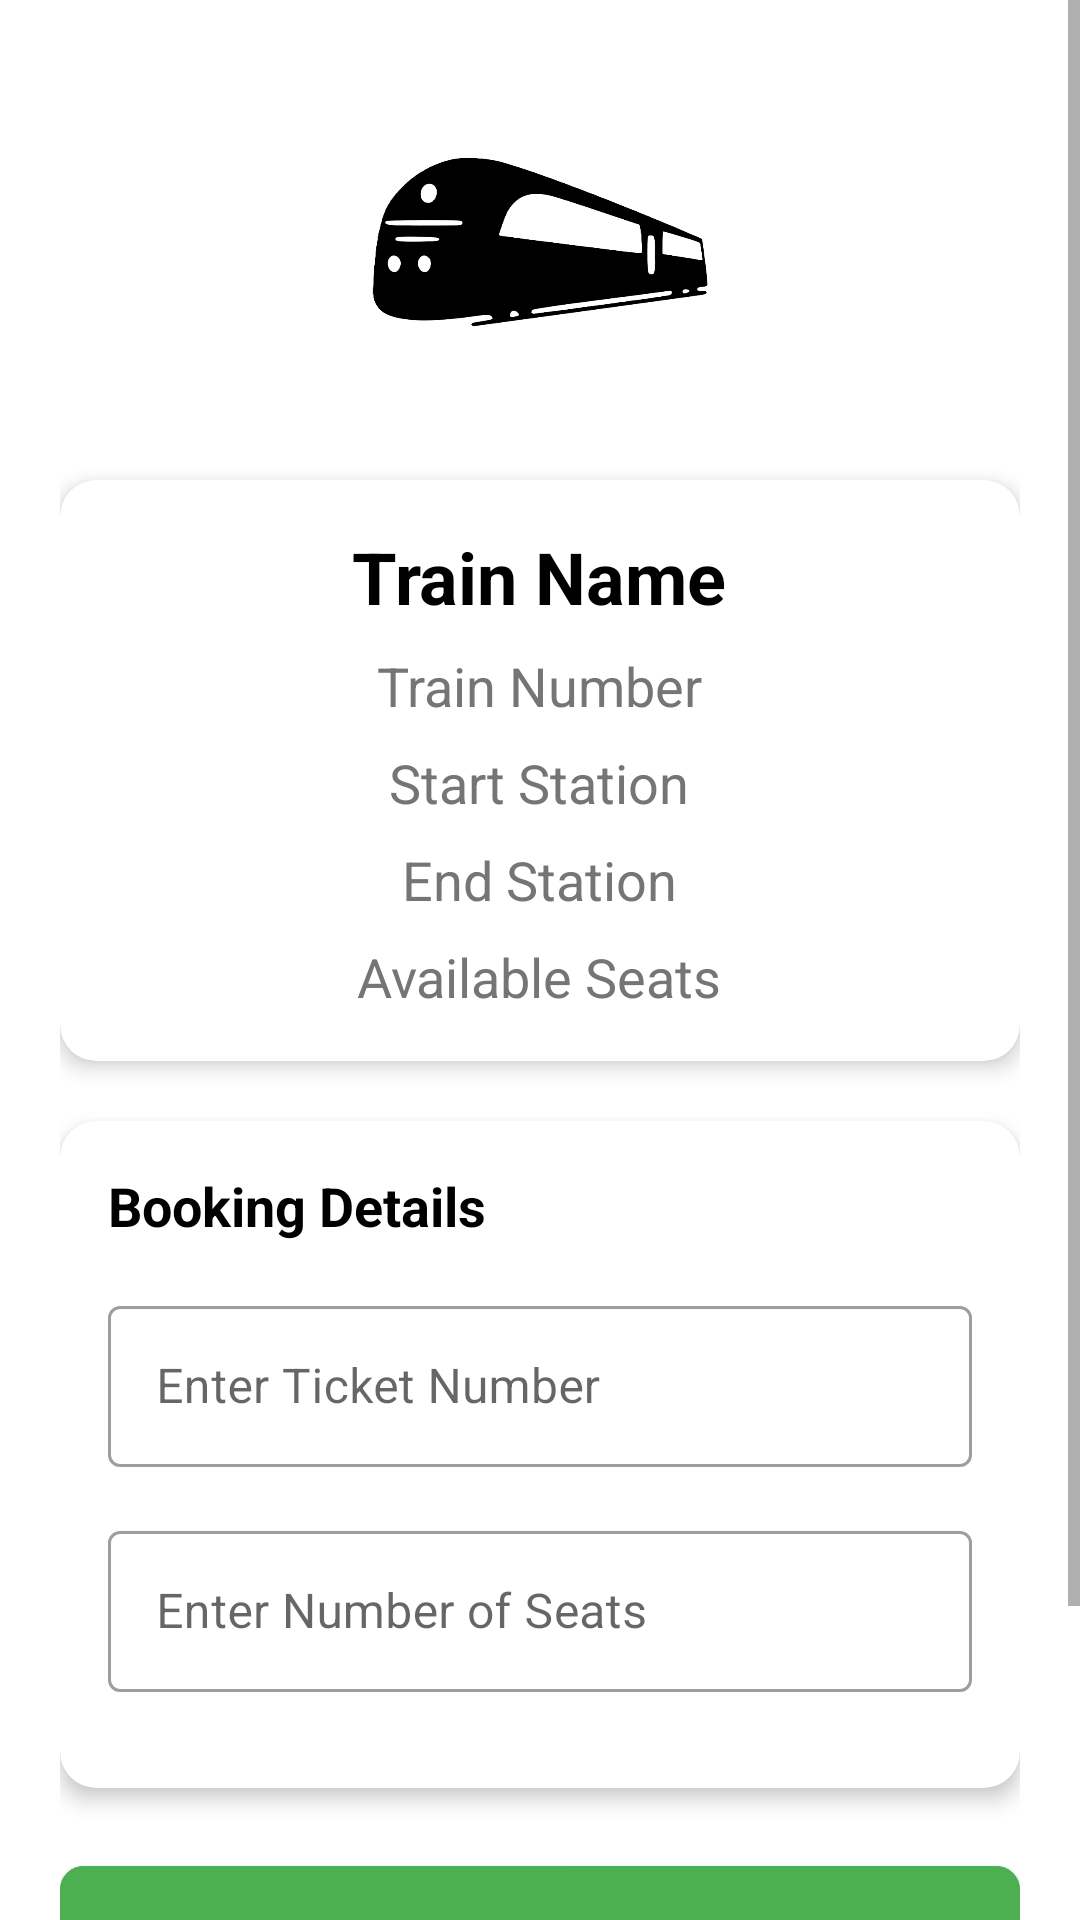

Produce the Android XML layout that renders to this screen, including the resource entries it uses.
<!-- AndroidManifest.xml: application theme AppTheme -->
<!-- res/layout/activity_seat_booking_details.xml -->
<?xml version="1.0" encoding="utf-8"?>
<ScrollView xmlns:android="http://schemas.android.com/apk/res/android"
    xmlns:app="http://schemas.android.com/apk/res-auto"
    android:layout_width="match_parent"
    android:layout_height="match_parent"
    android:background="@color/white">

    <LinearLayout
        android:layout_width="match_parent"
        android:layout_height="wrap_content"
        android:orientation="vertical"
        android:padding="20dp">

        
        <ImageView
            android:layout_width="120dp"
            android:layout_height="120dp"
            android:layout_gravity="center_horizontal"
            android:layout_marginBottom="20dp"
            android:src="@drawable/ic_train_placeholder"
            android:contentDescription="Train Icon" />

        
        <androidx.cardview.widget.CardView
            android:layout_width="match_parent"
            android:layout_height="wrap_content"
            android:layout_marginBottom="20dp"
            app:cardCornerRadius="12dp"
            app:cardElevation="4dp">

            <LinearLayout
                android:layout_width="match_parent"
                android:layout_height="wrap_content"
                android:orientation="vertical"
                android:padding="16dp">

                <TextView
                    android:id="@+id/trainNameTextView"
                    android:layout_width="wrap_content"
                    android:layout_height="wrap_content"
                    android:text="Train Name"
                    android:textSize="24sp"
                    android:textColor="@color/black"
                    android:textStyle="bold"
                    android:layout_gravity="center_horizontal" />

                <TextView
                    android:id="@+id/trainNumberTextView"
                    android:layout_width="wrap_content"
                    android:layout_height="wrap_content"
                    android:text="Train Number"
                    android:textSize="18sp"
                    android:textColor="@color/dark_gray"
                    android:layout_gravity="center_horizontal"
                    android:layout_marginTop="8dp" />

                <TextView
                    android:id="@+id/startStationTextView"
                    android:layout_width="wrap_content"
                    android:layout_height="wrap_content"
                    android:text="Start Station"
                    android:textSize="18sp"
                    android:textColor="@color/dark_gray"
                    android:layout_gravity="center_horizontal"
                    android:layout_marginTop="8dp" />

                <TextView
                    android:id="@+id/endStationTextView"
                    android:layout_width="wrap_content"
                    android:layout_height="wrap_content"
                    android:text="End Station"
                    android:textSize="18sp"
                    android:textColor="@color/dark_gray"
                    android:layout_gravity="center_horizontal"
                    android:layout_marginTop="8dp" />

                <TextView
                    android:id="@+id/availableSeatsTextView"
                    android:layout_width="wrap_content"
                    android:layout_height="wrap_content"
                    android:text="Available Seats"
                    android:textSize="18sp"
                    android:textColor="@color/dark_gray"
                    android:layout_gravity="center_horizontal"
                    android:layout_marginTop="8dp" />
            </LinearLayout>
        </androidx.cardview.widget.CardView>

        
        <androidx.cardview.widget.CardView
            android:layout_width="match_parent"
            android:layout_height="wrap_content"
            android:layout_marginBottom="20dp"
            app:cardCornerRadius="12dp"
            app:cardElevation="4dp">

            <LinearLayout
                android:layout_width="match_parent"
                android:layout_height="wrap_content"
                android:orientation="vertical"
                android:padding="16dp">

                <TextView
                    android:layout_width="wrap_content"
                    android:layout_height="wrap_content"
                    android:text="Booking Details"
                    android:textSize="18sp"
                    android:textColor="@color/black"
                    android:textStyle="bold"
                    android:layout_marginBottom="16dp" />

                <com.google.android.material.textfield.TextInputLayout
                    android:layout_width="match_parent"
                    android:layout_height="wrap_content"
                    android:layout_marginBottom="16dp"
                    style="@style/Widget.MaterialComponents.TextInputLayout.OutlinedBox">

                    <EditText
                        android:id="@+id/ticketNumberEditText"
                        android:layout_width="match_parent"
                        android:layout_height="wrap_content"
                        android:hint="Enter Ticket Number"
                        android:inputType="text"
                        android:padding="16dp" />
                </com.google.android.material.textfield.TextInputLayout>

                <com.google.android.material.textfield.TextInputLayout
                    android:layout_width="match_parent"
                    android:layout_height="wrap_content"
                    android:layout_marginBottom="16dp"
                    style="@style/Widget.MaterialComponents.TextInputLayout.OutlinedBox">

                    <EditText
                        android:id="@+id/numSeatsEditText"
                        android:layout_width="match_parent"
                        android:layout_height="wrap_content"
                        android:hint="Enter Number of Seats"
                        android:inputType="number"
                        android:padding="16dp" />
                </com.google.android.material.textfield.TextInputLayout>
            </LinearLayout>
        </androidx.cardview.widget.CardView>

        
        <com.google.android.material.button.MaterialButton
            android:id="@+id/submitButton"
            android:layout_width="match_parent"
            android:layout_height="wrap_content"
            android:text="Submit Booking"
            android:textColor="@color/white"
            android:padding="15dp"
            android:layout_marginBottom="12dp"
            android:backgroundTint="@color/success_green"
            app:cornerRadius="8dp"
            app:rippleColor="@color/success_green_dark" />

        
        <FrameLayout
            android:layout_width="match_parent"
            android:layout_height="wrap_content">

            
            <com.google.android.material.button.MaterialButton
                android:id="@+id/backButton"
                android:layout_width="wrap_content"
                android:layout_height="40dp"
                android:text="Back"
                android:textSize="14sp"
                android:textColor="@color/white"
                android:background="@drawable/rounded_back_button"
                android:layout_marginTop="16dp"
                android:layout_marginEnd="16dp"
                android:layout_gravity="end"
                android:backgroundTint="@color/gray"
                app:cornerRadius="8dp" />

        </FrameLayout>

    </LinearLayout>
</ScrollView>
<!-- resources referenced by this layout -->
<resources>
  <color name="black">#FF000000</color>
  <color name="dark_gray">#757575</color>
  <color name="gray">#9E9E9E</color>
  <color name="success_green">#4CAF50</color>
  <color name="success_green_dark">#388E3C</color>
  <color name="white">#FFFFFFFF</color>
  <!-- drawable ic_train_placeholder: png bitmap (drawable, 55873 bytes) -->
  <style name="AppTheme" parent="Theme.MaterialComponents.Light.NoActionBar">
          <item name="colorPrimary">#9E9E9E</item>
          <item name="colorPrimaryDark">#757575</item>
          <item name="colorAccent">#FF4081</item>
          <item name="colorSurface">#FFFFFF</item>
          <item name="colorOnPrimary">#000000</item>
          <item name="colorOnSurface">#000000</item>
      </style>
</resources>
